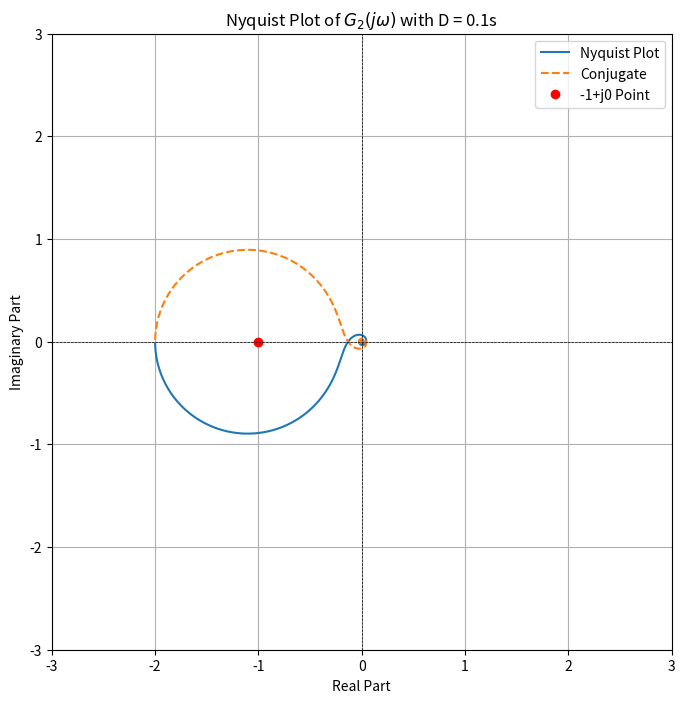

Here is the Python script that generated this plot:
import numpy as np
import matplotlib.pyplot as plt
import cmath



k = 1.56
D = 0.57

def abs_G(w):
    return k / np.sqrt(w**4 + 100*w**2)

def phase_G(w):
    return -D*w+np.arctan(10*w, w**2)

def abs_G2(w):
    return -2/np.sqrt(w**2+1)

def phase_G2(w):
    return np.arctan(w)-w*0.1

    
def nyquist_plot(w_start=0.01, w_end=1000, num_points=10000):
    w = np.logspace(np.log10(w_start), np.log10(w_end), num_points)
    G_real = abs_G2(w) * np.cos(phase_G2(w))
    G_imag = abs_G2(w) * np.sin(phase_G2(w))

    plt.figure(figsize=(8, 8))
    plt.plot(G_real, G_imag, label='Nyquist Plot')
    plt.plot(G_real, -G_imag, linestyle='--', label='Conjugate')
    plt.plot([-1], [0], 'ro', label='-1+j0 Point')
    plt.xlim(-3, 3)
    plt.ylim(-3, 3)
    plt.xlabel('Real Part')
    plt.ylabel('Imaginary Part')
    plt.title('Nyquist Plot of $G_2(j \omega)$ with D = 0.1s')
    plt.grid()
    plt.axhline(0, color='black',linewidth=0.5, ls='--')
    plt.axvline(0, color='black',linewidth=0.5, ls='--')
    plt.legend()
    plt.show()

nyquist_plot()
